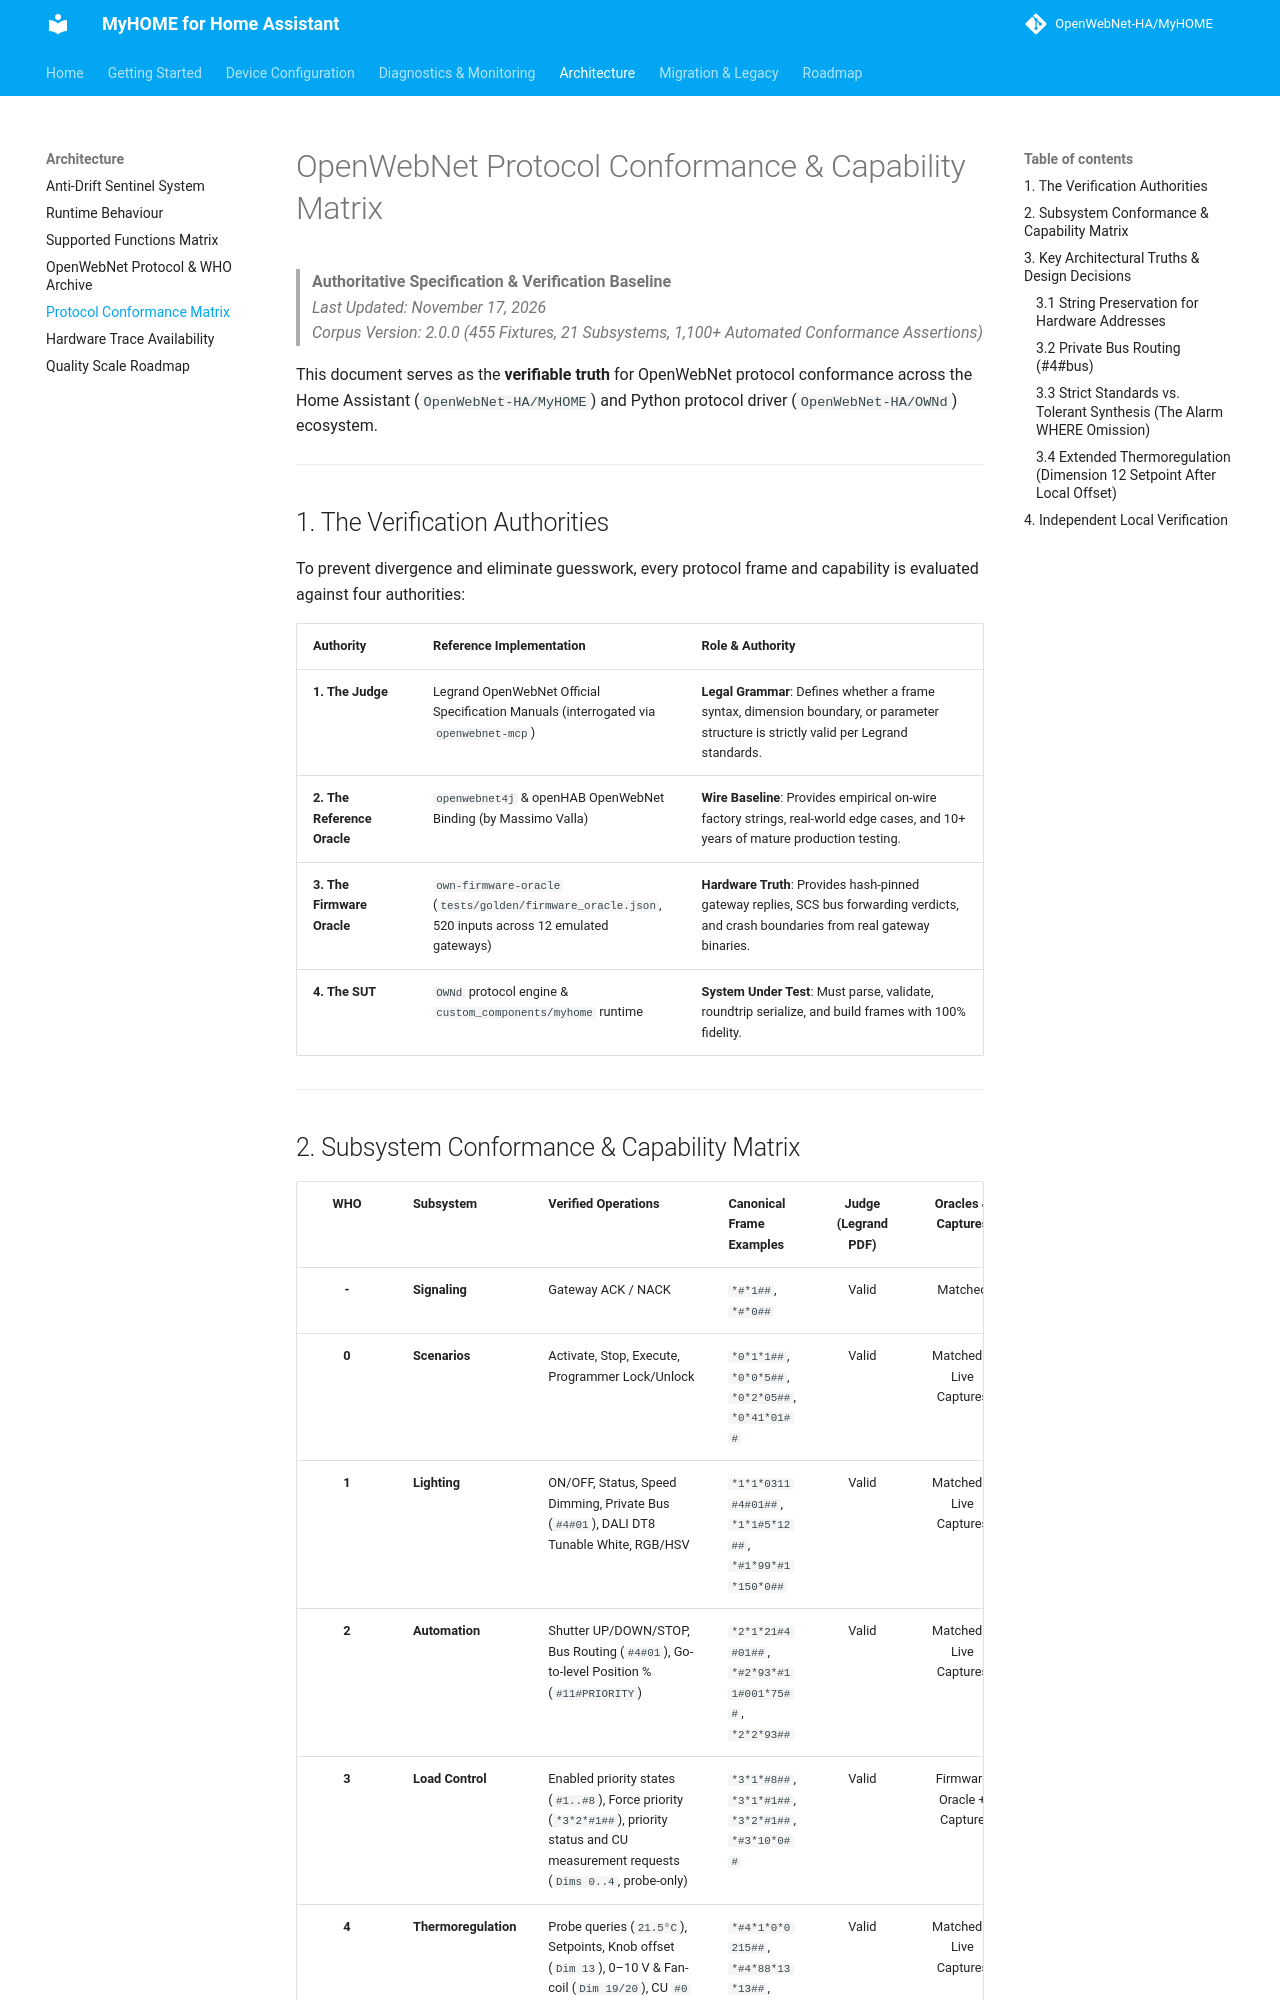

repository: jacopo-j/MyHOME · page: 2.0/protocol_conformance_matrix/index.html · generator: mkdocs

# OpenWebNet Protocol Conformance & Capability Matrix

> **Authoritative Specification & Verification Baseline**  
> *Last Updated: November 17, 2026*  
> *Corpus Version: 2.0.0 (455 Fixtures, 21 Subsystems, 1,100+ Automated Conformance Assertions)*

This document serves as the **verifiable truth** for OpenWebNet protocol conformance across the Home Assistant (`OpenWebNet-HA/MyHOME`) and Python protocol driver (`OpenWebNet-HA/OWNd`) ecosystem.

---

## 1. The Verification Authorities

To prevent divergence and eliminate guesswork, every protocol frame and capability is evaluated against four authorities:

| Authority | Reference Implementation | Role & Authority |
|---|---|---|
| **1. The Judge** | Legrand OpenWebNet Official Specification Manuals (interrogated via `openwebnet-mcp`) | **Legal Grammar**: Defines whether a frame syntax, dimension boundary, or parameter structure is strictly valid per Legrand standards. |
| **2. The Reference Oracle** | `openwebnet4j` & openHAB OpenWebNet Binding (by Massimo Valla) | **Wire Baseline**: Provides empirical on-wire factory strings, real-world edge cases, and 10+ years of mature production testing. |
| **3. The Firmware Oracle** | `own-firmware-oracle` (`tests/golden/firmware_oracle.json`, 520 inputs across 12 emulated gateways) | **Hardware Truth**: Provides hash-pinned gateway replies, SCS bus forwarding verdicts, and crash boundaries from real gateway binaries. |
| **4. The SUT** | `OWNd` protocol engine & `custom_components/myhome` runtime | **System Under Test**: Must parse, validate, roundtrip serialize, and build frames with 100% fidelity. |

---
